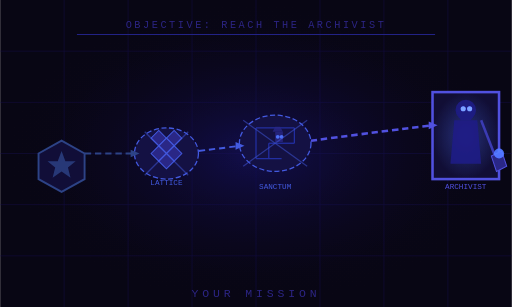
t = 0.00 s
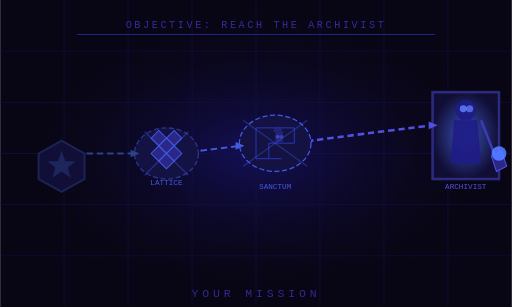
t = 1.31 s
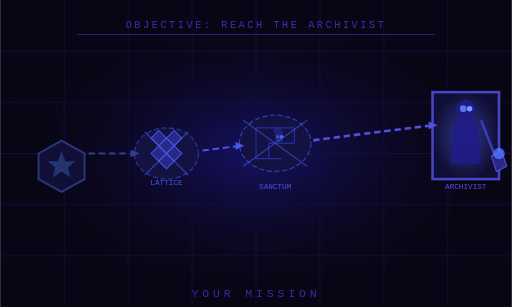
t = 2.63 s
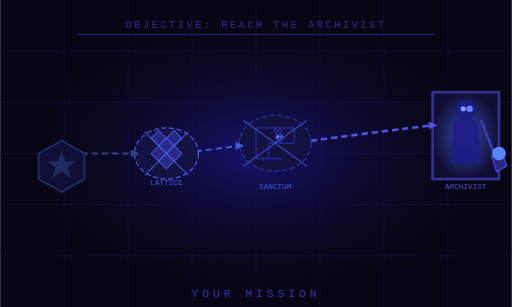
t = 4.00 s
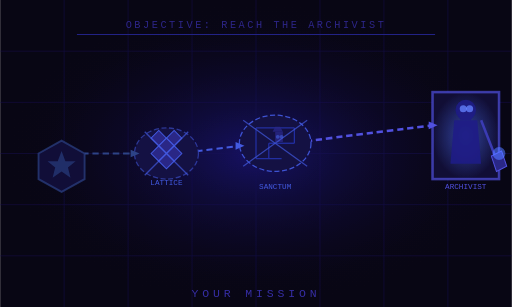
t = 5.25 s
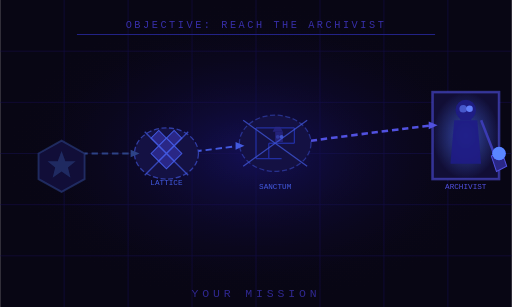
t = 7.00 s

The animated SVG that drew these frames (rendered in a browser with its animation timeline set to each time). Animation: 22 SMIL elements (animate=22); one cycle of 8.00 s, repeats indefinitely.

<svg xmlns="http://www.w3.org/2000/svg" viewBox="0 0 400 240" style="filter: brightness(1.4)">
  <rect width="400" height="240" fill="#06040e"/>

  <!-- Arcane background glow — pulsing -->
  <radialGradient id="mission4-bg" cx="50%" cy="50%" r="50%">
    <stop offset="0%" stop-color="#141060" stop-opacity="0.5">
      <animate attributeName="stop-opacity" values="0.5;0.8;0.5" dur="8s" repeatCount="indefinite"/>
    </stop>
    <stop offset="100%" stop-color="#06040e" stop-opacity="0"/>
  </radialGradient>
  <rect width="400" height="240" fill="url(#mission4-bg)"/>

  <!-- Arcane map grid — scanning pulse -->
  <g stroke="#120e40" stroke-width="0.5">
    <animate attributeName="opacity" values="0.6;1;0.6" dur="6s" repeatCount="indefinite"/>
    <line x1="0"   y1="40"  x2="400" y2="40"/>
    <line x1="0"   y1="80"  x2="400" y2="80"/>
    <line x1="0"   y1="120" x2="400" y2="120"/>
    <line x1="0"   y1="160" x2="400" y2="160"/>
    <line x1="0"   y1="200" x2="400" y2="200"/>
    <line x1="50"  y1="0"   x2="50"  y2="240"/>
    <line x1="100" y1="0"   x2="100" y2="240"/>
    <line x1="150" y1="0"   x2="150" y2="240"/>
    <line x1="200" y1="0"   x2="200" y2="240"/>
    <line x1="250" y1="0"   x2="250" y2="240"/>
    <line x1="300" y1="0"   x2="300" y2="240"/>
    <line x1="350" y1="0"   x2="350" y2="240"/>
  </g>

  <!-- Player — left side — pulsing -->
  <polygon points="30,120 48,110 66,120 66,140 48,150 30,140" fill="#0c0a28" stroke="#203060" stroke-width="1.5">
    <animate attributeName="stroke-opacity" values="1;0.4;1" dur="3s" repeatCount="indefinite"/>
  </polygon>
  <polygon points="48,118 51,126 59,126 53,131 55,139 48,134 41,139 43,131 37,126 45,126" fill="#203060" opacity="0.8">
    <animate attributeName="opacity" values="0.8;0.4;0.8" dur="3s" repeatCount="indefinite"/>
  </polygon>

  <!-- OUTER LATTICE — crystal barrier zone — border pulse -->
  <ellipse cx="130" cy="120" rx="25" ry="20" fill="#0e0c30" stroke="#3040a0" stroke-width="1" stroke-dasharray="4,2">
    <animate attributeName="stroke-opacity" values="1;0.3;1" dur="4s" repeatCount="indefinite"/>
  </ellipse>
  <!-- Lattice crystal nodes -->
  <g fill="#1e1c60" stroke="#3040a0" stroke-width="0.8">
    <polygon points="118,108 124,102 130,108 124,114"/>
    <polygon points="130,108 136,102 142,108 136,114"/>
    <polygon points="124,114 130,108 136,114 130,120"/>
    <polygon points="118,120 124,114 130,120 124,126"/>
    <polygon points="130,120 136,114 142,120 136,126"/>
    <polygon points="124,126 130,120 136,126 130,132"/>
  </g>
  <text x="130" y="145" font-family="monospace" font-size="6" fill="#3040a0" text-anchor="middle">LATTICE</text>

  <!-- ARCANE SANCTUM — crystal maze — border pulse -->
  <ellipse cx="215" cy="112" rx="28" ry="22" fill="#0e0c30" stroke="#3040a0" stroke-width="1" stroke-dasharray="4,2">
    <animate attributeName="stroke-opacity" values="1;0.3;1" dur="4s" begin="1.5s" repeatCount="indefinite"/>
  </ellipse>
  <!-- Maze interior lines -->
  <g stroke="#2030a0" stroke-width="1" opacity="0.6">
    <line x1="200" y1="100" x2="200" y2="124"/>
    <line x1="200" y1="100" x2="230" y2="100"/>
    <line x1="230" y1="100" x2="230" y2="112"/>
    <line x1="210" y1="112" x2="230" y2="112"/>
    <line x1="210" y1="112" x2="210" y2="124"/>
    <line x1="200" y1="124" x2="220" y2="124"/>
  </g>
  <!-- Construct icon in sanctum -->
  <g fill="#1e1c60" opacity="0.8">
    <rect x="215" y="103" width="6" height="8"/>
    <polygon points="213,103 221,103 219,99 215,99"/>
    <circle cx="217" cy="107" r="1.5" fill="#4060d0">
      <animate attributeName="opacity" values="1;0.3;1" dur="2s" repeatCount="indefinite"/>
    </circle>
    <circle cx="220" cy="107" r="1.5" fill="#4060d0">
      <animate attributeName="opacity" values="1;0.3;1" dur="2s" begin="0.5s" repeatCount="indefinite"/>
    </circle>
  </g>
  <text x="215" y="148" font-family="monospace" font-size="6" fill="#3040a0" text-anchor="middle">SANCTUM</text>

  <!-- THE ARCHIVIST boss marker -->
  <rect x="338" y="72" width="52" height="68" fill="#0c0a26" stroke="#3a3aa0" stroke-width="2">
    <animate attributeName="stroke-opacity" values="1;0.4;1" dur="3s" repeatCount="indefinite"/>
  </rect>
  <!-- Archivist boss glow overlay — pulsing -->
  <radialGradient id="boss-glow4" cx="50%" cy="50%" r="50%">
    <stop offset="0%" stop-color="#4060d0" stop-opacity="0.3">
      <animate attributeName="stop-opacity" values="0.3;0.6;0.3" dur="3s" repeatCount="indefinite"/>
    </stop>
    <stop offset="100%" stop-color="#4060d0" stop-opacity="0"/>
  </radialGradient>
  <rect x="338" y="72" width="52" height="68" fill="url(#boss-glow4)"/>
  <!-- Archivist silhouette — robed figure with crystal staff -->
  <g fill="#161460" opacity="0.9">
    <circle cx="364" cy="86"  r="8"/>
    <polygon points="355,94 373,94 376,128 352,128"/>
    <!-- Hood / cowl -->
    <polygon points="356,86 372,86 368,94 360,94"/>
  </g>
  <!-- Eye glow from Archivist — pulsing -->
  <circle cx="362" cy="85" r="2" fill="#6080e0" opacity="0.9">
    <animate attributeName="r" values="2;3;2" dur="2s" repeatCount="indefinite"/>
    <animate attributeName="opacity" values="0.9;0.4;0.9" dur="2s" repeatCount="indefinite"/>
  </circle>
  <circle cx="367" cy="85" r="2" fill="#6080e0" opacity="0.9">
    <animate attributeName="r" values="2;3;2" dur="2s" begin="0.5s" repeatCount="indefinite"/>
    <animate attributeName="opacity" values="0.9;0.4;0.9" dur="2s" begin="0.5s" repeatCount="indefinite"/>
  </circle>
  <!-- Staff -->
  <line x1="376" y1="94" x2="390" y2="130" stroke="#2a2a80" stroke-width="2"/>
  <polygon points="384,122 392,118 396,130 388,134" fill="#1e1c60" stroke="#3a3aa0" stroke-width="0.8"/>
  <!-- Staff crystal — pulsing -->
  <circle cx="390" cy="120" r="4" fill="#4060d0" opacity="0.8">
    <animate attributeName="r" values="4;6;4" dur="3s" repeatCount="indefinite"/>
    <animate attributeName="opacity" values="0.8;1;0.4;0.8" dur="3s" repeatCount="indefinite"/>
  </circle>
  <!-- Archivist name -->
  <text x="364" y="148" font-family="monospace" font-size="6" fill="#3a3aa0" text-anchor="middle">ARCHIVIST</text>

  <!-- Route arrows — marching ants -->
  <path d="M66,120 Q90,120 105,120" stroke="#203060" stroke-width="1.5" fill="none" stroke-dasharray="5,3">
    <animate attributeName="stroke-dashoffset" from="0" to="-16" dur="1.2s" repeatCount="indefinite"/>
  </path>
  <polygon points="102,117 109,120 102,123" fill="#203060"/>
  <!-- Through lattice -->
  <path d="M155,118 Q180,115 187,114" stroke="#3040a0" stroke-width="1.5" fill="none" stroke-dasharray="5,3">
    <animate attributeName="stroke-dashoffset" from="0" to="-16" dur="1.2s" repeatCount="indefinite"/>
  </path>
  <polygon points="184,111 191,114 184,117" fill="#3040a0"/>
  <!-- Through sanctum to boss -->
  <path d="M243,110 Q280,105 338,98" stroke="#3a3aa0" stroke-width="2" fill="none" stroke-dasharray="5,3">
    <animate attributeName="stroke-dashoffset" from="0" to="-16" dur="1s" repeatCount="indefinite"/>
  </path>
  <polygon points="335,95 342,98 335,101" fill="#3a3aa0"/>

  <!-- Crystal hazard markers — flickering -->
  <g stroke="#3040a0" stroke-width="1">
    <animate attributeName="opacity" values="0.5;1;0.2;0.7;0.5" dur="3s" repeatCount="indefinite"/>
    <line x1="113" y1="103" x2="147" y2="137"/>
    <line x1="147" y1="103" x2="113" y2="137"/>
    <line x1="190" y1="94"  x2="240" y2="130"/>
    <line x1="240" y1="94"  x2="190" y2="130"/>
  </g>

  <!-- Objective text — fade pulse -->
  <text x="200" y="22" font-family="monospace" font-size="8" fill="#2a2480" text-anchor="middle" letter-spacing="2">OBJECTIVE: REACH THE ARCHIVIST
    <animate attributeName="opacity" values="0.7;1;0.7" dur="5s" repeatCount="indefinite"/>
  </text>
  <line x1="60" y1="27" x2="340" y2="27" stroke="#181860" stroke-width="0.8"/>

  <!-- Label -->
  <text x="200" y="232" font-family="monospace" font-size="9" fill="#2a2480" text-anchor="middle" letter-spacing="3">YOUR MISSION
    <animate attributeName="opacity" values="0.7;1;0.7" dur="8s" repeatCount="indefinite"/>
  </text>
</svg>
